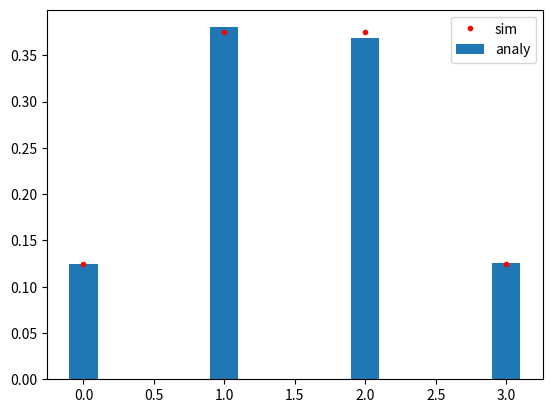

Here is the Python script that generated this plot:
import random
import matplotlib.pyplot as plt

total_try = 50000
n = 3
pmf_ber_s = [0]*4

for _ in range(total_try):
    count = 0
    for _ in range(n):
        i = random.randint(0, 1)
        if (i == 0): # 0이 나오면 앞면
            count += 1
    if (count == 0):
        pmf_ber_s[0] += 1
    elif (count == 1):
        pmf_ber_s[1] += 1
    elif (count == 2):
        pmf_ber_s[2] += 1
    else:
        pmf_ber_s[3] += 1
print(pmf_ber_s)

# 구한 pmf
pmf_ber_s[0] = pmf_ber_s[0]/total_try # 앞면이 0 번 나온 확률
pmf_ber_s[1] = pmf_ber_s[1]/total_try # 앞면이 1 번 나온 확률
pmf_ber_s[2] = pmf_ber_s[2]/total_try # 앞면이 2 번 나온 확률
pmf_ber_s[3] = pmf_ber_s[3]/total_try # 앞면이 3 번 나온 확률

# 계산 pmf: (n팩/n-k팩/k팩)*p**k*(1-p)**(n-k)
prob = [1/8, 3/8, 3/8, 1/8]
print(pmf_ber_s)
plt.bar(range(0,4), pmf_ber_s, width=0.2)
plt.plot(range(0,4), prob, 'r.')
plt.legend(['sim','analy'])
plt.show()
